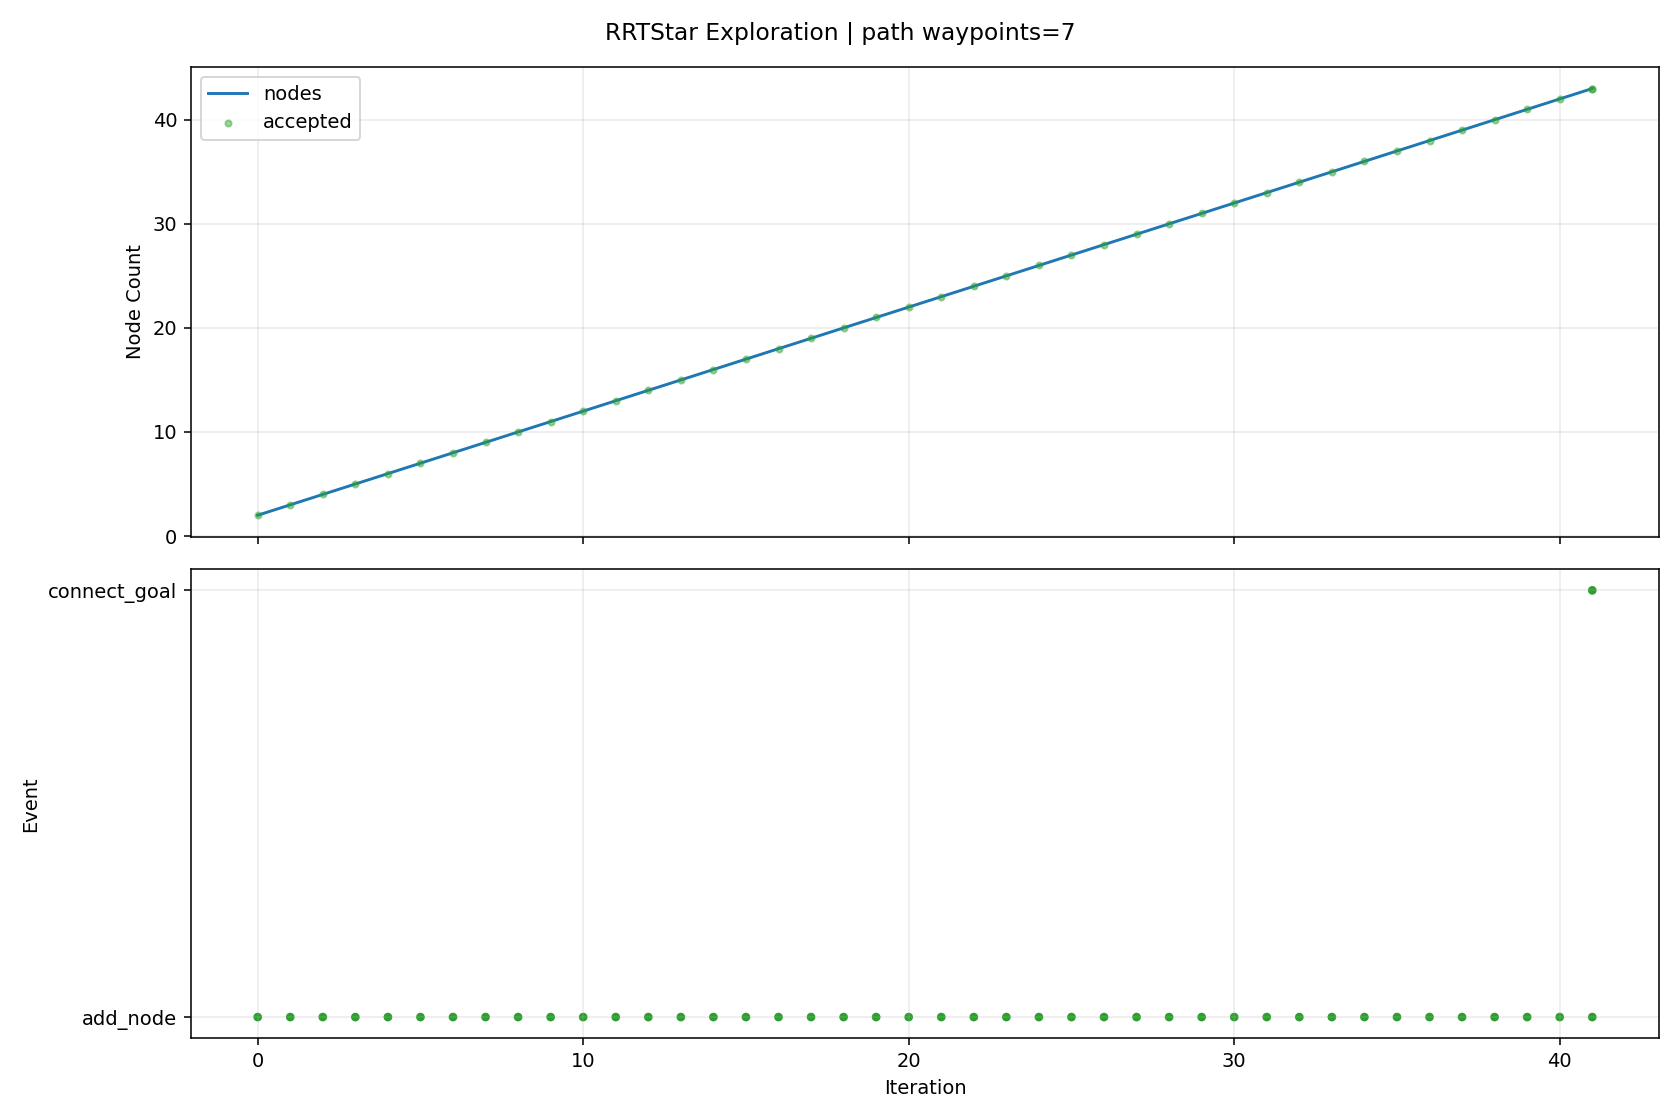

Source data for this figure (header and first rows):
iteration, phase, sample_type, nearest_idx, node_count, accepted, collision, collision_pairs, collision_q, collision_alpha, reason, cost, from_q, to_q, sample_q
0, add_node, random, 0, 2, True, False, , , , best_parent=0, 0.08, [0.0, 0.0, 0.0, 0.0, 0.0, 0.0, 0.0, 0.0], [0.01985, -0.076546, 0.24973, -0.126264,…, [0.220848, -0.851617, 2.778393, -1.40476…
1, add_node, random, 0, 3, True, False, , , , best_parent=0, 0.08, [0.0, 0.0, 0.0, 0.0, 0.0, 0.0, 0.0, 0.0], [0.388001, -0.033762, -0.16323, 0.203569…, [4.789783, -0.41679, -2.015032, 2.51301,…
2, add_node, random, 2, 4, True, False, , , , best_parent=0, 0.1161, [0.0, 0.0, 0.0, 0.0, 0.0, 0.0, 0.0, 0.0], [0.568039, -0.084483, -0.248402, 0.35253…, [1.521586, -0.353117, -0.699505, 1.14153…
3, add_node, random, 1, 5, True, False, , , , best_parent=0, 0.1302, [0.0, 0.0, 0.0, 0.0, 0.0, 0.0, 0.0, 0.0], [0.282875, -0.004026, 0.414245, -0.20213…, [2.403748, 0.58073, 1.740793, -0.813917,…
4, add_node, random, 3, 6, True, False, , , , best_parent=0, 0.1596, [0.0, 0.0, 0.0, 0.0, 0.0, 0.0, 0.0, 0.0], [1.053495, -0.057916, -0.388472, 0.23125…, [5.461764, 0.183328, -1.660401, -0.87009…
5, add_node, random, 5, 7, True, False, , , , best_parent=0, 0.2229, [0.0, 0.0, 0.0, 0.0, 0.0, 0.0, 0.0, 0.0], [1.561038, -0.087417, -0.305616, 0.46803…, [7.074893, -0.407914, 0.594517, 3.040448…
6, add_node, random, 4, 8, True, False, , , , best_parent=0, 0.174, [0.0, 0.0, 0.0, 0.0, 0.0, 0.0, 0.0, 0.0], [0.328521, -0.056525, 0.245229, -0.06176…, [0.690915, -0.473323, -1.096615, 1.0527,…
7, add_node, random, 6, 9, True, False, , , , best_parent=0, 0.2699, [0.0, 0.0, 0.0, 0.0, 0.0, 0.0, 0.0, 0.0], [1.92093, -0.144788, -0.220218, 0.358877…, [5.052823, -0.644051, 0.522941, -0.59108…
8, add_node, random, 8, 10, True, False, , , , best_parent=0, 0.3217, [0.0, 0.0, 0.0, 0.0, 0.0, 0.0, 0.0, 0.0], [2.363645, -0.135347, 0.054133, 0.389365…, [6.344686, -0.050448, 2.521191, 0.66352,…
9, add_node, random, 9, 11, True, False, , , , best_parent=9, 0.4017, [2.363645, -0.135347, 0.054133, 0.389365…, [2.736527, -0.183011, 0.336655, 0.391613…, [5.96036, -0.595094, 2.779261, 0.411053,…
10, add_node, random, 5, 12, True, False, , , , best_parent=0, 0.2125, [0.0, 0.0, 0.0, 0.0, 0.0, 0.0, 0.0, 0.0], [1.297412, -0.057985, -0.430252, 0.16452…, [2.820849, -0.058419, -0.691202, -0.2522…
11, add_node, random, 10, 13, True, False, , , , best_parent=9, 0.438, [2.363645, -0.135347, 0.054133, 0.389365…, [3.034726, -0.122243, 0.294165, 0.140846…, [6.683196, 0.621243, -0.225709, -2.92729…
12, add_node, random, 10, 14, True, False, , , , best_parent=8, 0.4485, [1.92093, -0.144788, -0.220218, 0.358877…, [3.058346, -0.190981, 0.335864, 0.287744…, [6.754521, -0.282528, 0.326773, -0.90521…
13, add_node, random, 12, 15, True, False, , , , best_parent=9, 0.4746, [2.363645, -0.135347, 0.054133, 0.389365…, [3.324944, -0.076572, 0.07797, 0.027412,…, [6.577998, 0.435356, -2.345351, -1.24406…
14, add_node, random, 13, 16, True, False, , , , best_parent=6, 0.4651, [1.561038, -0.087417, -0.305616, 0.46803…, [3.221823, -0.1164, 0.220826, 0.47236, 0…, [5.350165, 0.85459, -1.276869, 2.8759, 3…
15, add_node, random, 7, 17, True, False, , , , best_parent=0, 0.2078, [0.0, 0.0, 0.0, 0.0, 0.0, 0.0, 0.0, 0.0], [0.29781, -0.015999, 0.121551, 0.190393,…, [0.115401, 0.224707, -0.613032, 1.688056…
16, add_node, random, 12, 18, True, False, , , , best_parent=9, 0.4755, [2.363645, -0.135347, 0.054133, 0.389365…, [2.950451, -0.035335, 0.521759, 0.33367,…, [2.115526, 0.825677, 2.776577, 2.244014,…
17, add_node, random, 7, 19, True, False, , , , best_parent=0, 0.2356, [0.0, 0.0, 0.0, 0.0, 0.0, 0.0, 0.0, 0.0], [0.566501, -0.131161, 0.298008, -0.34162…, [2.856679, -0.84941, 0.805927, -3.034887…
18, add_node, random, 14, 20, True, False, , , , best_parent=5, 0.5001, [1.053495, -0.057916, -0.388472, 0.23125…, [3.295964, -0.030761, -0.070965, 0.02423…, [3.073622, 0.320708, -1.213608, -0.00012…
19, add_node, random, 17, 21, True, False, , , , best_parent=6, 0.5204, [1.561038, -0.087417, -0.305616, 0.46803…, [3.149917, 0.043398, 0.50515, 0.592694, …, [4.987543, 0.768753, 0.352132, 2.979009,…
20, add_node, goal_bias, 8, 22, True, False, , , , best_parent=0, 0.2976, [0.0, 0.0, 0.0, 0.0, 0.0, 0.0, 0.0, 0.0], [1.850476, -0.262756, -0.483984, 0.45068…, [1.41017, -1.0, -2.132402, 1.02443, 0.79…
21, add_node, random, 18, 23, True, False, , , , best_parent=0, 0.2942, [0.0, 0.0, 0.0, 0.0, 0.0, 0.0, 0.0, 0.0], [0.483565, -0.141912, 0.556572, -0.28511…, [0.029868, -0.200724, 1.971033, 0.024053…
22, add_node, random, 20, 24, True, False, , , , best_parent=9, 0.5522, [2.363645, -0.135347, 0.054133, 0.389365…, [3.397741, -0.051272, 0.500518, 0.79678,…, [5.853868, -0.989527, 0.45461, 2.819436,…
23, add_node, random, 21, 25, True, False, , , , best_parent=0, 0.3351, [0.0, 0.0, 0.0, 0.0, 0.0, 0.0, 0.0, 0.0], [1.915919, -0.333122, -0.258765, 0.65545…, [2.34636, -0.795942, 1.222577, 2.002305,…
24, add_node, random, 19, 26, True, False, , , , best_parent=6, 0.5275, [1.561038, -0.087417, -0.305616, 0.46803…, [3.502133, 0.046818, -0.270428, 0.233366…, [5.884296, 0.943191, -2.575104, 2.649729…
25, add_node, goal_bias, 24, 27, True, False, , , , best_parent=3, 0.4065, [0.568039, -0.084483, -0.248402, 0.35253…, [1.831535, -0.44439, -0.571379, 0.717018…, [1.41017, -1.0, -2.132402, 1.02443, 0.79…
26, add_node, random, 26, 28, True, False, , , , best_parent=2, 0.4175, [0.388001, -0.033762, -0.16323, 0.203569…, [1.871287, -0.445941, -0.570728, 0.97880…, [2.098701, -0.454814, -0.567003, 2.47643…
27, add_node, goal_bias, 26, 29, True, False, , , , best_parent=3, 0.4594, [0.568039, -0.084483, -0.248402, 0.35253…, [1.747152, -0.555658, -0.883994, 0.77858…, [1.41017, -1.0, -2.132402, 1.02443, 0.79…
28, add_node, goal_bias, 28, 30, True, False, , , , best_parent=28, 0.5394, [1.747152, -0.555658, -0.883994, 0.77858…, [1.662768, -0.666926, -1.196609, 0.84014…, [1.41017, -1.0, -2.132402, 1.02443, 0.79…
29, add_node, random, 20, 31, True, False, , , , best_parent=6, 0.5561, [1.561038, -0.087417, -0.305616, 0.46803…, [3.1962, 0.065537, 0.621041, 0.838279, -…, [3.55251, 0.235971, 1.513232, 2.728919, …
30, add_node, random, 25, 32, True, False, , , , best_parent=9, 0.6004, [2.363645, -0.135347, 0.054133, 0.389365…, [3.873939, 0.126852, -0.132031, 0.23957,…, [7.069391, 0.814703, 1.057408, 0.292887,…
31, add_node, random, 15, 33, True, False, , , , best_parent=5, 0.5083, [1.053495, -0.057916, -0.388472, 0.23125…, [3.516851, -0.187709, 0.302789, 0.395711…, [5.895197, -0.762561, 0.96353, -0.222192…
32, add_node, goal_bias, 29, 34, True, False, , , , best_parent=29, 0.6194, [1.662768, -0.666926, -1.196609, 0.84014…, [1.578384, -0.778194, -1.509223, 0.90170…, [1.41017, -1.0, -2.132402, 1.02443, 0.79…
33, add_node, random, 10, 35, True, False, , , , best_parent=3, 0.4615, [0.568039, -0.084483, -0.248402, 0.35253…, [2.762578, -0.275947, 0.601606, 0.497896…, [2.964196, -0.995213, 2.652142, 1.320451…
34, add_node, random, 32, 36, True, False, , , , best_parent=6, 0.537, [1.561038, -0.087417, -0.305616, 0.46803…, [3.66825, -0.240687, 0.18969, 0.169809, …, [4.458989, -0.517386, -0.401014, -1.0100…
35, add_node, random, 16, 37, True, False, , , , best_parent=0, 0.256, [0.0, 0.0, 0.0, 0.0, 0.0, 0.0, 0.0, 0.0], [0.410805, -0.085521, 0.208497, 0.395277…, [1.04111, -0.473329, 0.693497, 1.538151,…
36, add_node, random, 19, 38, True, False, , , , best_parent=8, 0.5489, [1.92093, -0.144788, -0.220218, 0.358877…, [3.444519, 0.035814, -0.138981, -0.01074…, [4.566229, 0.538508, -0.652557, -0.27489…
37, add_node, random, 33, 39, True, False, , , , best_parent=28, 0.6487, [1.747152, -0.555658, -0.883994, 0.77858…, [1.329797, -0.803337, -1.55451, 0.952271…, [0.39826, -0.897556, -1.724213, 1.141748…
38, add_node, random, 22, 40, True, False, , , , best_parent=0, 0.3479, [0.0, 0.0, 0.0, 0.0, 0.0, 0.0, 0.0, 0.0], [0.83062, -0.163721, 0.720998, -0.252371…, [2.939523, -0.296244, 1.720139, -0.05342…
39, add_node, random, 37, 41, True, False, , , , best_parent=8, 0.5838, [1.92093, -0.144788, -0.220218, 0.358877…, [3.421351, 0.087126, -0.097587, -0.29545…, [3.236176, 0.497247, 0.233267, -2.571086…
40, add_node, random, 37, 42, True, False, , , , best_parent=8, 0.5817, [1.92093, -0.144788, -0.220218, 0.358877…, [3.602886, -0.065292, -0.223631, -0.2733…, [4.735582, -0.788435, -0.829077, -2.1513…
41, add_node, goal_bias, 33, 43, True, False, , , , best_parent=33, 0.6994, [1.578384, -0.778194, -1.509223, 0.90170…, [1.494001, -0.889462, -1.821838, 0.96327…, [1.41017, -1.0, -2.132402, 1.02443, 0.79…
41, connect_goal, , 42, 43, True, False, , , , periodic_goal_connected, 0.7789, [1.494001, -0.889462, -1.821838, 0.96327…, [1.41017, -1.0, -2.132402, 1.02443, 0.79…, 
